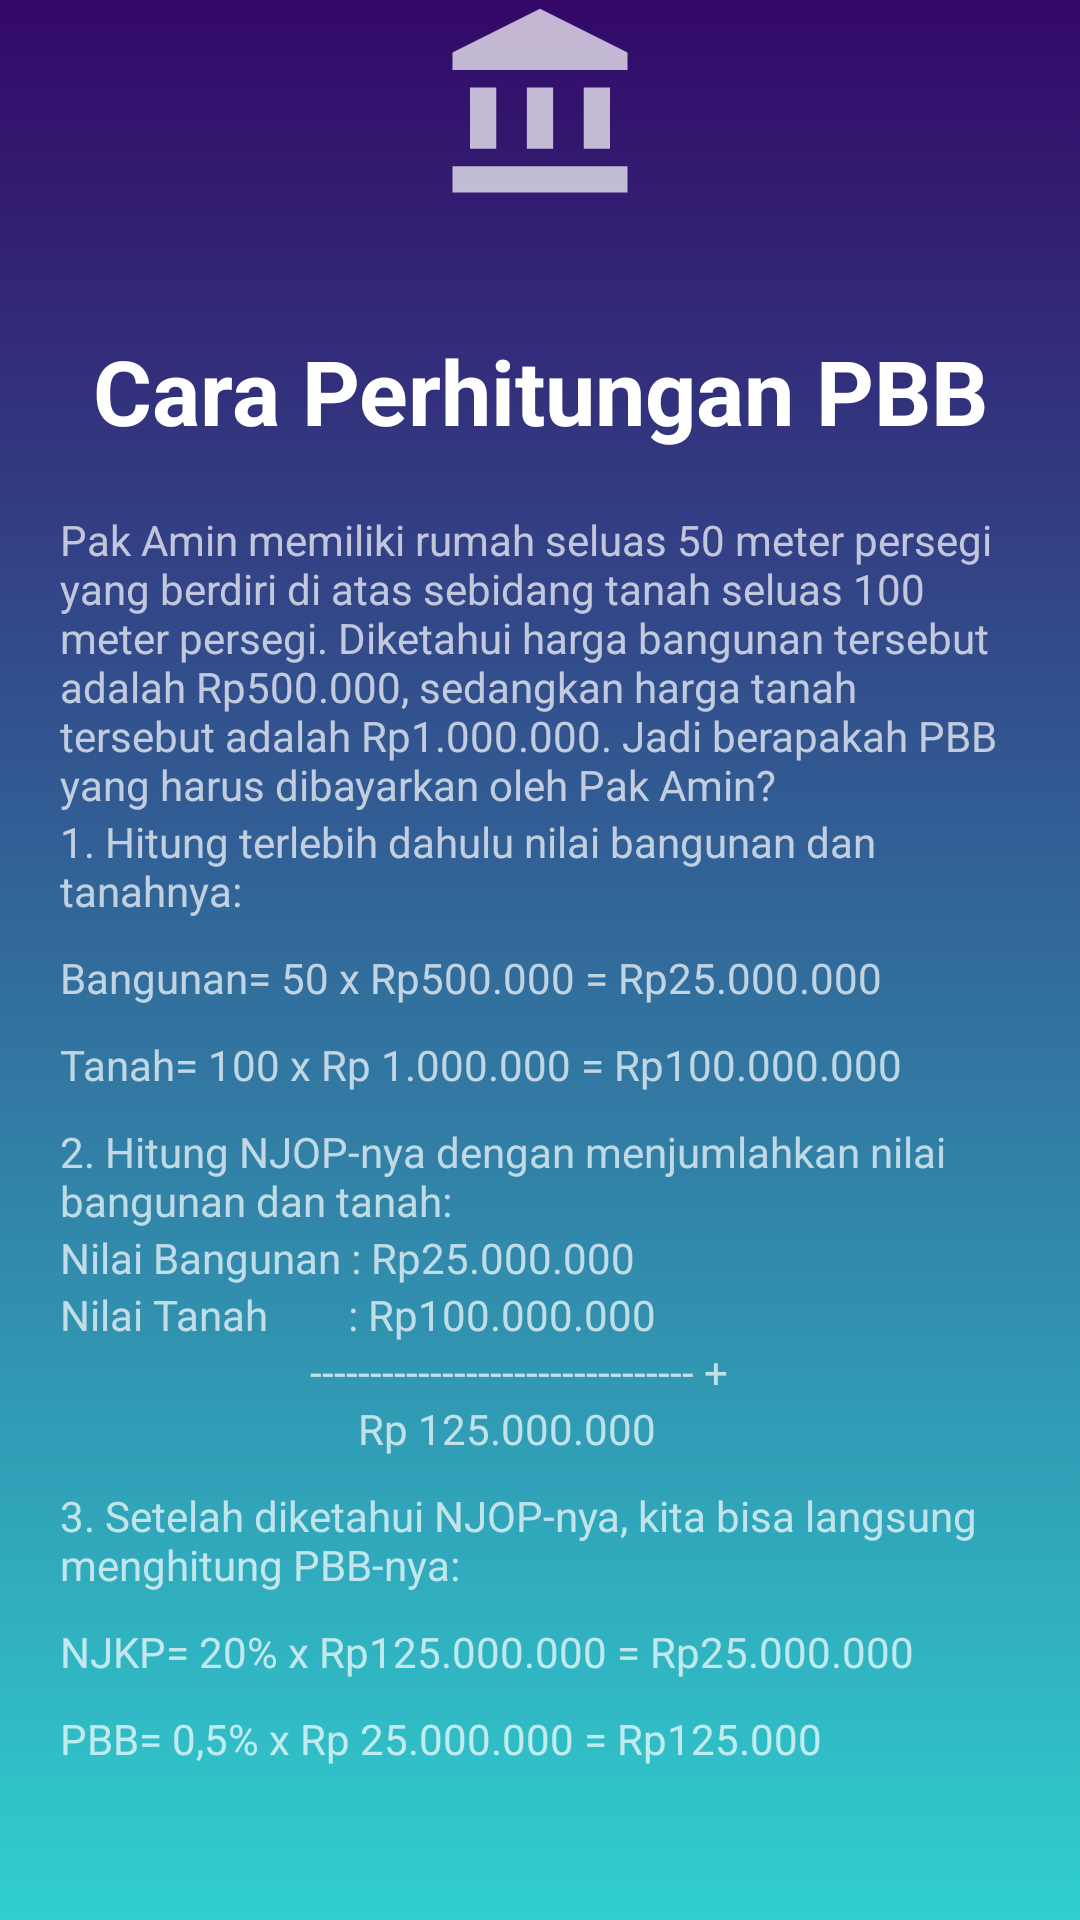

Layout XML and referenced resources for this Android screen:
<!-- AndroidManifest.xml: application theme Theme.AppCompat.NoActionBar -->
<!-- res/layout/page_2.xml -->
<?xml version="1.0" encoding="utf-8"?>


<LinearLayout
    xmlns:android="http://schemas.android.com/apk/res/android" android:layout_width="match_parent"
    android:layout_height="match_parent"
    android:background="@drawable/gradeint_bg1"
    android:orientation="vertical">

    <ImageView
        android:layout_width="wrap_content"
        android:layout_height="wrap_content"
        android:src="@drawable/ic_baseline_account_balance_24"
        android:layout_gravity="center"
        android:layout_marginBottom="20dp"></ImageView>

    <ScrollView android:layout_height="match_parent"
        android:layout_width="match_parent"
        xmlns:android="http://schemas.android.com/apk/res/android">

        <LinearLayout
            android:layout_width="match_parent"
            android:layout_height="match_parent"
            android:orientation="vertical"
            android:padding="20dp">

    <TextView
        android:layout_width="match_parent"
        android:layout_height="wrap_content"
        android:layout_gravity=""
        android:text="Cara Perhitungan PBB"
        android:textColor="@color/white"
        android:textSize="30dp"
        android:textStyle="bold"
        android:gravity="center"
        android:layout_marginBottom="20dp"></TextView>

    <TextView
        android:layout_width="match_parent"
        android:layout_height="wrap_content"
        android:text="Pak Amin memiliki rumah seluas 50 meter persegi yang berdiri di atas sebidang tanah seluas 100 meter persegi. Diketahui harga bangunan tersebut adalah Rp500.000, sedangkan harga tanah tersebut adalah Rp1.000.000. Jadi berapakah PBB yang harus dibayarkan oleh Pak Amin?">
    </TextView>

    <TextView
        android:layout_width="match_parent"
        android:layout_height="wrap_content"
        android:text="1. Hitung terlebih dahulu nilai bangunan dan tanahnya:">
    </TextView>

    <TextView
        android:layout_marginTop="10dp"
        android:layout_width="wrap_content"
        android:layout_height="wrap_content"
        android:text="Bangunan= 50 x Rp500.000 = Rp25.000.000">
    </TextView>

    <TextView
        android:layout_marginTop="10dp"
        android:layout_width="wrap_content"
        android:layout_height="wrap_content"
        android:text="Tanah= 100 x Rp 1.000.000 = Rp100.000.000">
    </TextView>

    <TextView
        android:layout_marginTop="10dp"
        android:layout_width="match_parent"
        android:layout_height="wrap_content"
        android:text="2. Hitung NJOP-nya dengan menjumlahkan nilai bangunan dan tanah:">
    </TextView>

    <TextView
        android:layout_width="wrap_content"
        android:layout_height="wrap_content"
        android:text="Nilai Bangunan : Rp25.000.000">
    </TextView>

    <TextView
        android:layout_width="wrap_content"
        android:layout_height="wrap_content"
        android:text="Nilai Tanah        : Rp100.000.000">
    </TextView>

    <TextView
        android:layout_width="wrap_content"
        android:layout_height="wrap_content"
        android:text="                         -------------------------------- +">
    </TextView>

    <TextView
        android:layout_width="wrap_content"
        android:layout_height="wrap_content"
        android:text="          Rp 125.000.000 ">
    </TextView>

    <TextView
        android:layout_marginTop="10dp"
        android:layout_width="wrap_content"
        android:layout_height="wrap_content"
        android:text="3. Setelah diketahui NJOP-nya, kita bisa langsung menghitung PBB-nya:">
    </TextView>

    <TextView
        android:layout_marginTop="10dp"
        android:layout_width="wrap_content"
        android:layout_height="wrap_content"
        android:text="NJKP= 20% x Rp125.000.000 = Rp25.000.000">
    </TextView>

    <TextView
        android:layout_marginTop="10dp"
        android:layout_width="wrap_content"
        android:layout_height="wrap_content"
        android:text="PBB= 0,5% x Rp 25.000.000 = Rp125.000">
    </TextView>

        </LinearLayout>

    </ScrollView>

    <ImageView
        android:layout_width="wrap_content"
        android:layout_height="wrap_content"
        android:src="@drawable/ic_baseline_arrow_back_24"
        android:layout_gravity="center"></ImageView>

</LinearLayout>
<!-- resources referenced by this layout -->
<resources>
  <color name="white">#FFFFFFFF</color>
  <!-- drawable gradeint_bg1 (drawable) -->
  <?xml version="1.0" encoding="utf-8"?>
  <selector xmlns:android="http://schemas.android.com/apk/res/android">
  
      <item>
  
          <shape>
  
              <gradient android:angle="90" android:endColor="#330867" android:startColor="#30cfd0"
                  android:type="linear"></gradient>
  
          </shape>
  
      </item>
  
  </selector>
  <!-- drawable ic_baseline_account_balance_24 (drawable) -->
  <vector android:height="70dp" android:tint="?attr/colorControlNormal"
      android:viewportHeight="24" android:viewportWidth="24"
      android:width="70dp" xmlns:android="http://schemas.android.com/apk/res/android">
      <path android:fillColor="@android:color/white" android:pathData="M4,10h3v7h-3z"/>
      <path android:fillColor="@android:color/white" android:pathData="M10.5,10h3v7h-3z"/>
      <path android:fillColor="@android:color/white" android:pathData="M2,19h20v3h-20z"/>
      <path android:fillColor="@android:color/white" android:pathData="M17,10h3v7h-3z"/>
      <path android:fillColor="@android:color/white" android:pathData="M12,1l-10,5l0,2l20,0l0,-2z"/>
  </vector>
  <!-- drawable ic_baseline_arrow_back_24 (drawable) -->
  <vector android:height="70dp" android:tint="?attr/colorControlNormal"
      android:viewportHeight="24" android:viewportWidth="24"
      android:width="70dp" xmlns:android="http://schemas.android.com/apk/res/android">
      <path android:fillColor="@android:color/white" android:pathData="M20,11H7.83l5.59,-5.59L12,4l-8,8 8,8 1.41,-1.41L7.83,13H20v-2z"/>
  </vector>
</resources>
